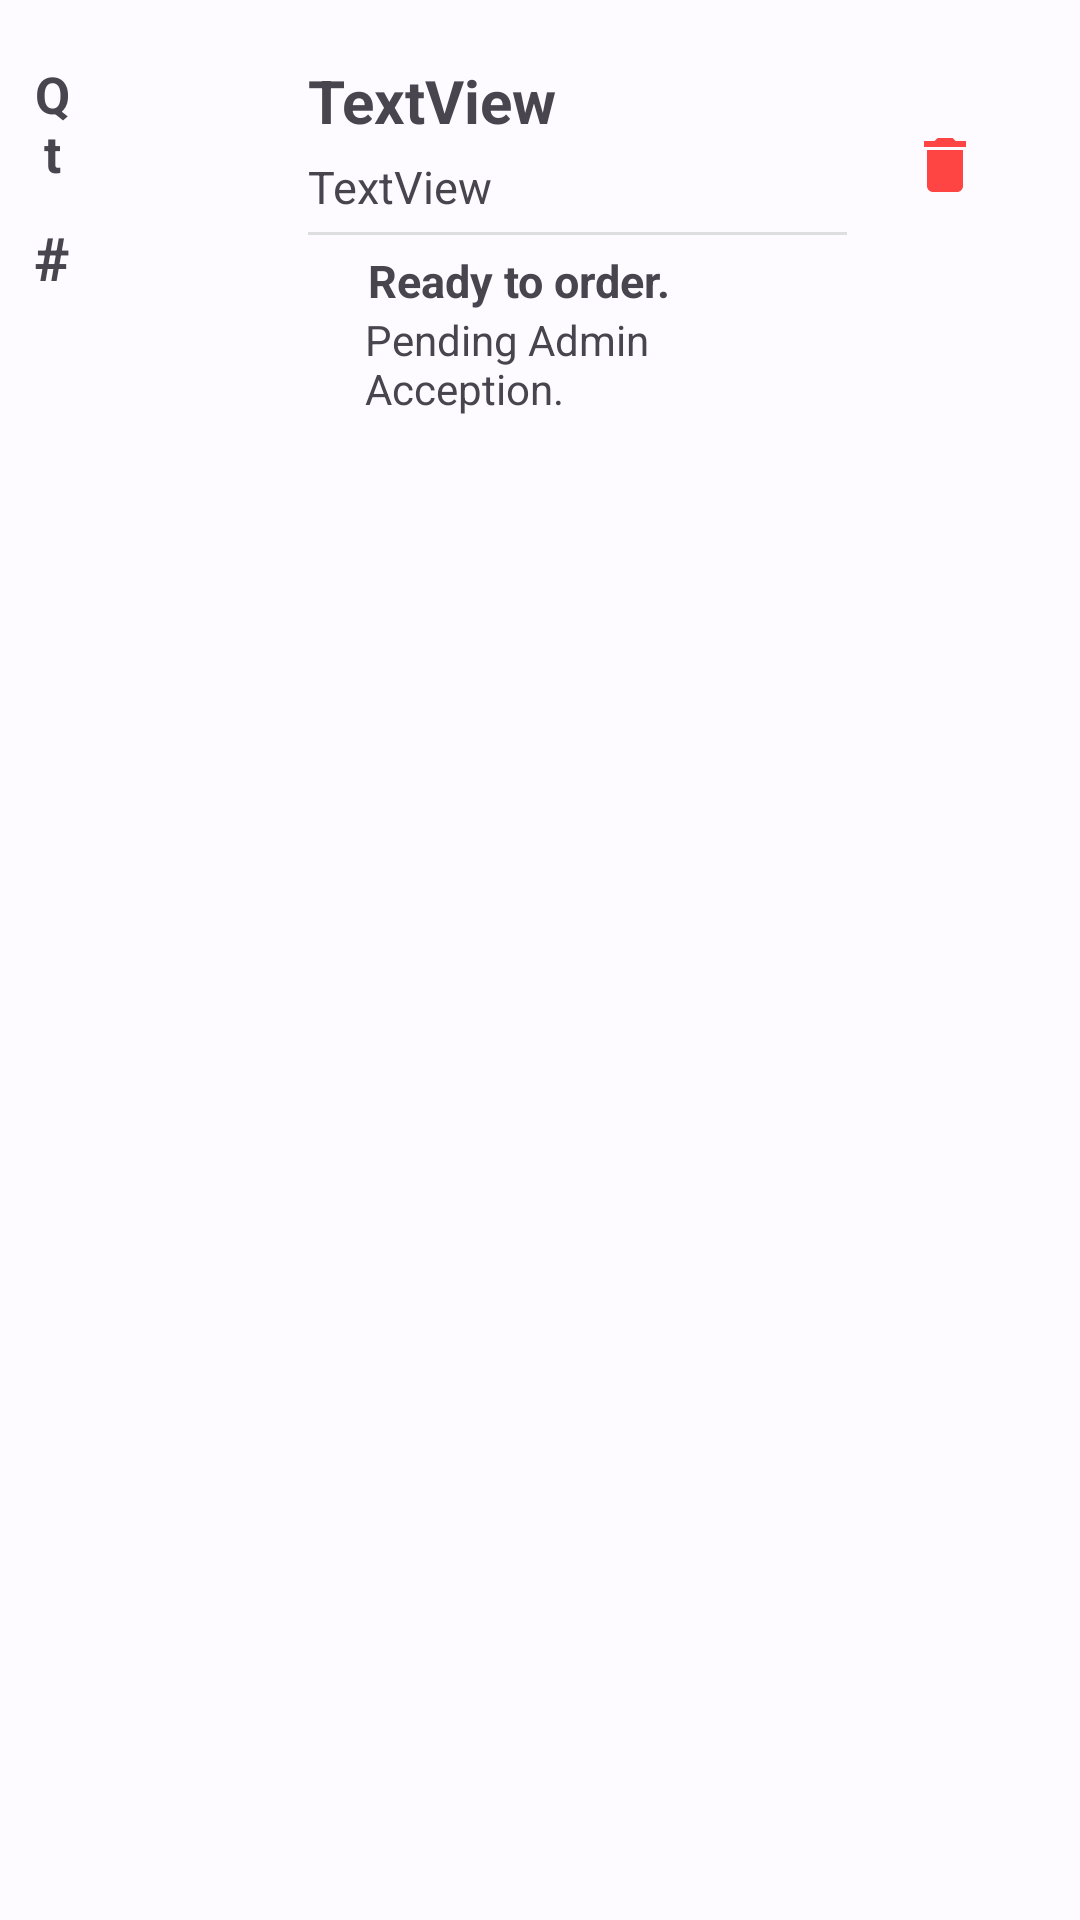

Here is an Android app screen rendered from its layout file. Give the layout XML and the strings, colors and styles it references.
<!-- AndroidManifest.xml: application theme Theme.Final_Project -->
<!-- res/layout/activity_cart_list.xml -->
<?xml version="1.0" encoding="utf-8"?>
<androidx.constraintlayout.widget.ConstraintLayout xmlns:android="http://schemas.android.com/apk/res/android"
    xmlns:app="http://schemas.android.com/apk/res-auto"
    xmlns:tools="http://schemas.android.com/tools"
    android:layout_width="match_parent"
    android:layout_height="wrap_content"
    android:background="#00FFFFFF"
    android:backgroundTint="#00FFFFFF"
    android:contentDescription="@string/app_name"
    tools:context=".Cart_List">

    <LinearLayout
        android:id="@+id/container"
        android:layout_width="match_parent"
        android:layout_height="match_parent"
        android:orientation="horizontal"
        android:paddingLeft="10dp"
        android:paddingRight="10dp"
        android:weightSum="1.25"
        app:layout_constraintBottom_toBottomOf="parent"
        app:layout_constraintEnd_toEndOf="parent"
        app:layout_constraintStart_toStartOf="parent"
        app:layout_constraintTop_toTopOf="parent">

        <LinearLayout
            android:layout_width="wrap_content"
            android:layout_height="wrap_content"
            android:layout_marginRight="5dp"
            android:layout_weight=".25"
            android:orientation="vertical"
            android:paddingTop="20dp"
            android:paddingBottom="10dp"
            android:weightSum="1">


            <TextView
                android:id="@+id/textView22"
                android:layout_width="match_parent"
                android:layout_height="wrap_content"
                android:layout_gravity="center_horizontal|center_vertical"
                android:layout_marginBottom="10dp"
                android:layout_weight=".5"
                android:gravity="center_horizontal|center_vertical"
                android:text="Qt"
                android:textAlignment="center"
                android:textSize="17sp"
                android:textStyle="bold" />

            <TextView
                android:id="@+id/num_quantity"
                android:layout_width="match_parent"
                android:layout_height="wrap_content"
                android:layout_gravity="center_horizontal|center_vertical"
                android:layout_weight=".5"
                android:gravity="center_horizontal|center_vertical"
                android:text="#"
                android:textAlignment="center"
                android:textSize="20sp"
                android:textStyle="bold" />

        </LinearLayout>

        <LinearLayout
            android:id="@+id/container_1"
            android:layout_width="wrap_content"
            android:layout_height="wrap_content"
            android:layout_weight=".25"
            android:orientation="vertical"
            android:paddingTop="20dp"
            android:paddingRight="5dp"
            android:paddingBottom="20dp">

            <ImageView
                android:id="@+id/cart_img"
                android:layout_width="70dp"
                android:layout_height="70dp"
                android:layout_gravity="center_horizontal|center_vertical"
                tools:srcCompat="@tools:sample/avatars" />
        </LinearLayout>

        <LinearLayout
            android:layout_width="wrap_content"
            android:layout_height="wrap_content"
            android:layout_weight=".5"
            android:orientation="vertical"
            android:paddingTop="20dp"
            android:paddingBottom="20dp">

            <TextView
                android:id="@+id/cart_name"
                android:layout_width="match_parent"
                android:layout_height="wrap_content"
                android:layout_gravity="center_horizontal|center_vertical"
                android:layout_marginBottom="5dp"
                android:gravity="center_horizontal|center_vertical"
                android:text="TextView"
                android:textAlignment="textStart"
                android:textSize="20sp"
                android:textStyle="bold" />

            <TextView
                android:id="@+id/cart_cat"
                android:layout_width="match_parent"
                android:layout_height="wrap_content"
                android:layout_gravity="center_horizontal|center_vertical"
                android:gravity="center_horizontal|center_vertical"
                android:text="TextView"
                android:textAlignment="textStart"
                android:textSize="15sp" />

            <View
                android:id="@+id/divider5"
                android:layout_width="match_parent"
                android:layout_height="1dp"
                android:layout_marginTop="5dp"
                android:background="?android:attr/listDivider" />

            <LinearLayout
                android:layout_width="wrap_content"
                android:layout_height="wrap_content"
                android:layout_marginTop="5dp"
                android:orientation="horizontal">

                <ImageView
                    android:id="@+id/readyDone"
                    android:layout_width="15dp"
                    android:layout_height="15dp"
                    android:layout_gravity="center_horizontal|center_vertical"
                    android:layout_weight=".25"
                    app:srcCompat="@drawable/circle"
                    app:tint="#4CAF50" />

                <TextView
                    android:id="@+id/readyTxt"
                    android:layout_width="match_parent"
                    android:layout_height="wrap_content"
                    android:layout_gravity="center_horizontal|center_vertical"
                    android:layout_marginLeft="5dp"
                    android:layout_weight=".75"
                    android:gravity="center_horizontal|center_vertical"
                    android:text="Ready to order."
                    android:textAlignment="textStart"
                    android:textSize="15sp"
                    android:textStyle="bold" />
            </LinearLayout>

            <LinearLayout
                android:layout_width="wrap_content"
                android:layout_height="wrap_content"
                android:orientation="horizontal"
                android:weightSum="1">

                <ImageView
                    android:id="@+id/adminDone"
                    android:layout_width="15dp"
                    android:layout_height="15dp"
                    android:layout_gravity="center_horizontal|center_vertical"
                    android:layout_weight=".25"
                    app:srcCompat="@drawable/circle"
                    app:tint="#C0C0C0" />

                <TextView
                    android:id="@+id/adminTxt"
                    android:layout_width="match_parent"
                    android:layout_height="wrap_content"
                    android:layout_gravity="center_horizontal|center_vertical"
                    android:layout_marginLeft="5dp"
                    android:layout_weight=".75"
                    android:gravity="center_horizontal|center_vertical"
                    android:text="Pending Admin Acception."
                    android:textAlignment="textStart"
                    android:textSize="14sp" />
            </LinearLayout>

        </LinearLayout>

        <LinearLayout
            android:layout_width="wrap_content"
            android:layout_height="match_parent"
            android:layout_weight=".25"
            android:orientation="vertical"
            android:paddingTop="20dp"
            android:paddingBottom="20dp">

            <ImageButton
                android:id="@+id/cart_del"
                android:layout_width="70dp"
                android:layout_height="70dp"
                android:layout_gravity="center_horizontal|end"
                android:background="#00FFFFFF"
                android:contentDescription="@string/app_name"
                app:srcCompat="@drawable/delete"
                tools:srcCompat="@drawable/delete" />
        </LinearLayout>

    </LinearLayout>
</androidx.constraintlayout.widget.ConstraintLayout>
<!-- resources referenced by this layout -->
<resources>
  <!-- drawable delete (drawable) -->
  <vector android:autoMirrored="true" android:height="24dp"
      android:viewportHeight="24"
      android:viewportWidth="24" android:width="24dp" xmlns:android="http://schemas.android.com/apk/res/android">
      <path android:fillColor="@android:color/holo_red_light" android:pathData="M6,19c0,1.1 0.9,2 2,2h8c1.1,0 2,-0.9 2,-2V7H6v12zM19,4h-3.5l-1,-1h-5l-1,1H5v2h14V4z"/>
  </vector>
  <string name="app_name">Final_Project</string>
  <color name="md_theme_light_primary">#0A61A4</color>
  <color name="md_theme_light_onPrimary">#FFFFFF</color>
  <color name="md_theme_light_primaryContainer">#D2E4FF</color>
  <color name="md_theme_light_onPrimaryContainer">#001C37</color>
  <color name="md_theme_light_secondary">#535F70</color>
  <color name="md_theme_light_onSecondary">#FFFFFF</color>
  <color name="md_theme_light_secondaryContainer">#D7E3F8</color>
  <color name="md_theme_light_onSecondaryContainer">#101C2B</color>
  <color name="md_theme_light_tertiary">#006687</color>
  <color name="md_theme_light_onTertiary">#FFFFFF</color>
  <color name="md_theme_light_tertiaryContainer">#C1E8FF</color>
  <color name="md_theme_light_onTertiaryContainer">#001E2B</color>
  <color name="md_theme_light_error">#BA1A1A</color>
  <color name="md_theme_light_errorContainer">#FFDAD6</color>
  <color name="md_theme_light_onError">#FFFFFF</color>
  <color name="md_theme_light_onErrorContainer">#410002</color>
  <color name="md_theme_light_background">#FDFBFF</color>
  <color name="md_theme_light_onBackground">#001B3C</color>
  <color name="md_theme_light_surface">#FDFBFF</color>
  <color name="md_theme_light_onSurface">#001B3C</color>
  <color name="md_theme_light_surfaceVariant">#DFE2EB</color>
  <color name="md_theme_light_onSurfaceVariant">#43474E</color>
  <color name="md_theme_light_outline">#73777F</color>
  <color name="md_theme_light_inverseOnSurface">#EBF1FF</color>
  <color name="md_theme_light_inverseSurface">#003060</color>
  <color name="md_theme_light_inversePrimary">#A0C9FF</color>
</resources>
